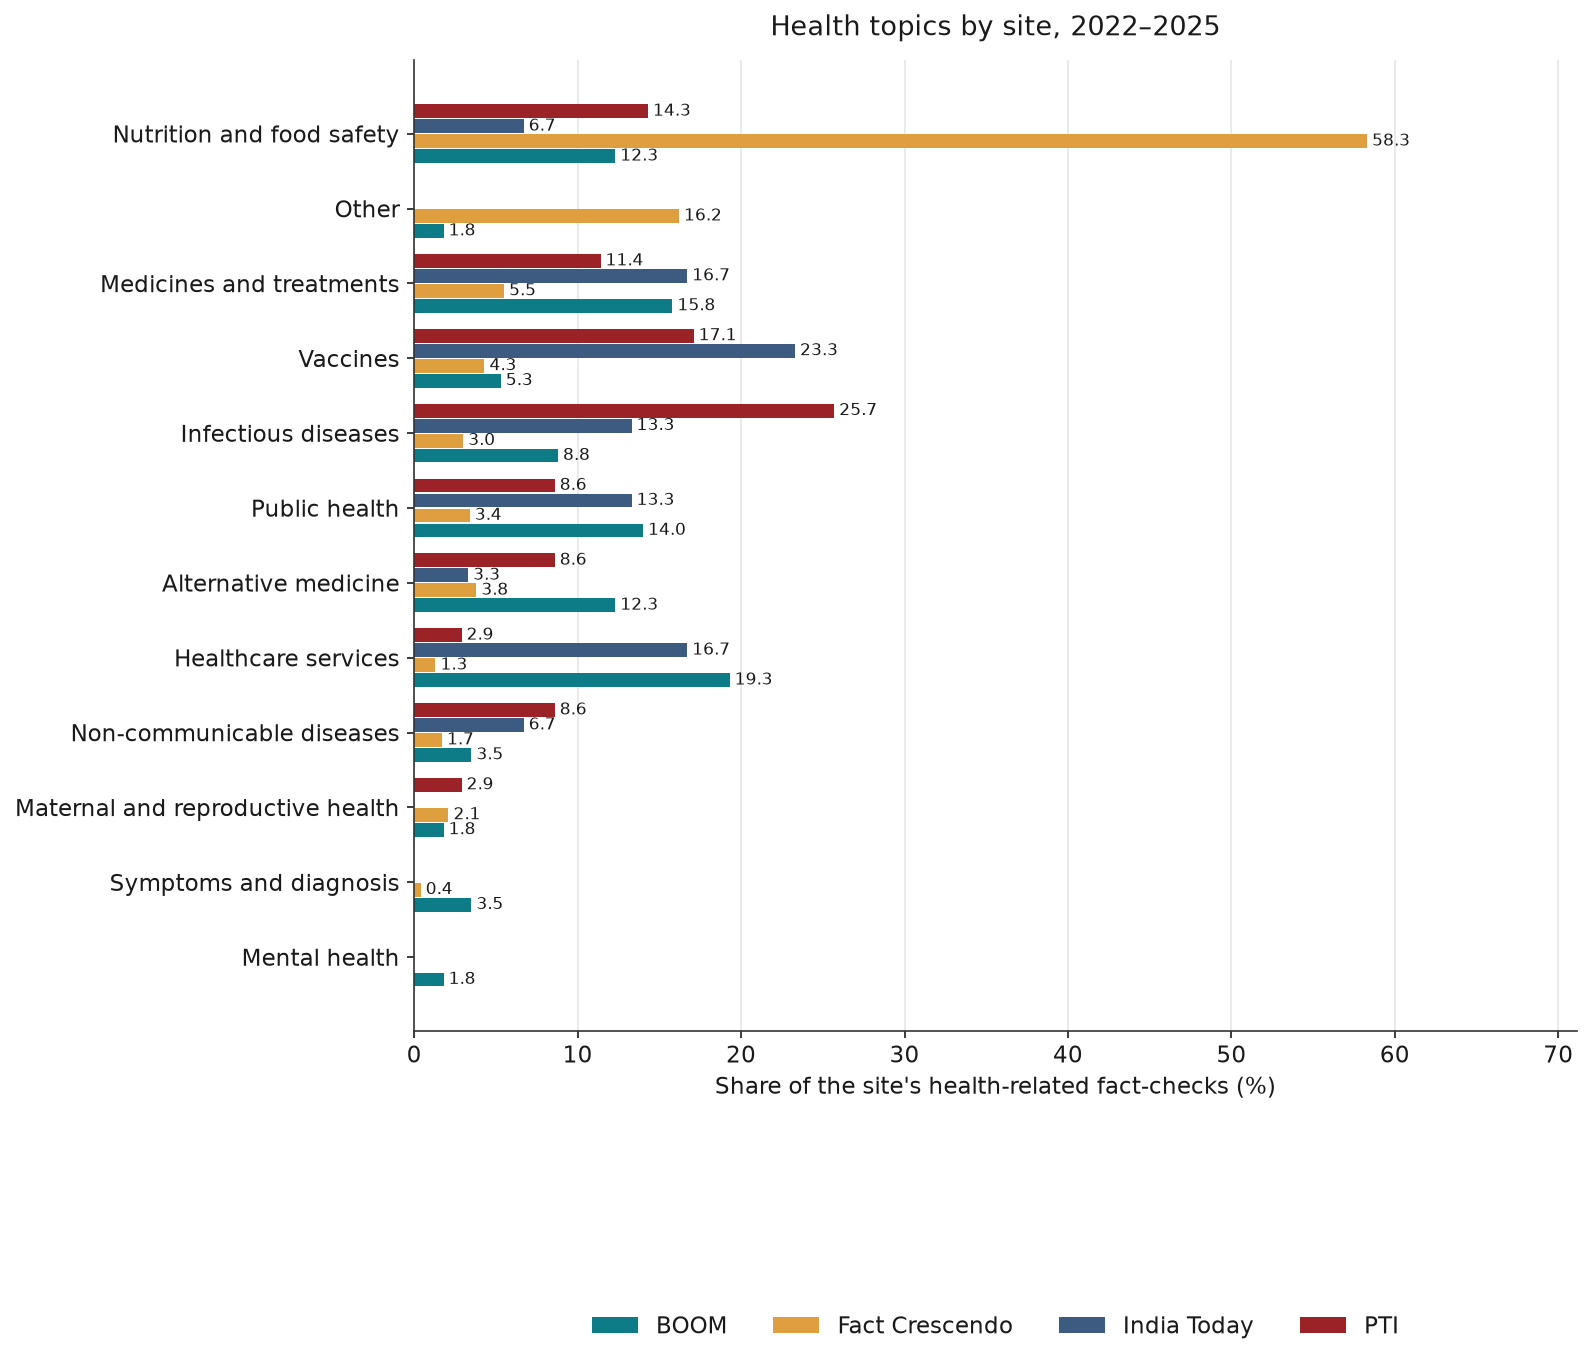

The file beside this chart, header and first rows:
topic, BOOM, Fact Crescendo, India Today, PTI
Nutrition and food safety, 12.3, 58.3, 6.7, 14.3
Other, 1.8, 16.2, 0.0, 0.0
Medicines and treatments, 15.8, 5.5, 16.7, 11.4
Vaccines, 5.3, 4.3, 23.3, 17.1
Infectious diseases, 8.8, 3.0, 13.3, 25.7
Public health, 14.0, 3.4, 13.3, 8.6
Alternative medicine, 12.3, 3.8, 3.3, 8.6
Healthcare services, 19.3, 1.3, 16.7, 2.9
Non-communicable diseases, 3.5, 1.7, 6.7, 8.6
Maternal and reproductive health, 1.8, 2.1, 0.0, 2.9
Symptoms and diagnosis, 3.5, 0.4, 0.0, 0.0
Mental health, 1.8, 0.0, 0.0, 0.0
